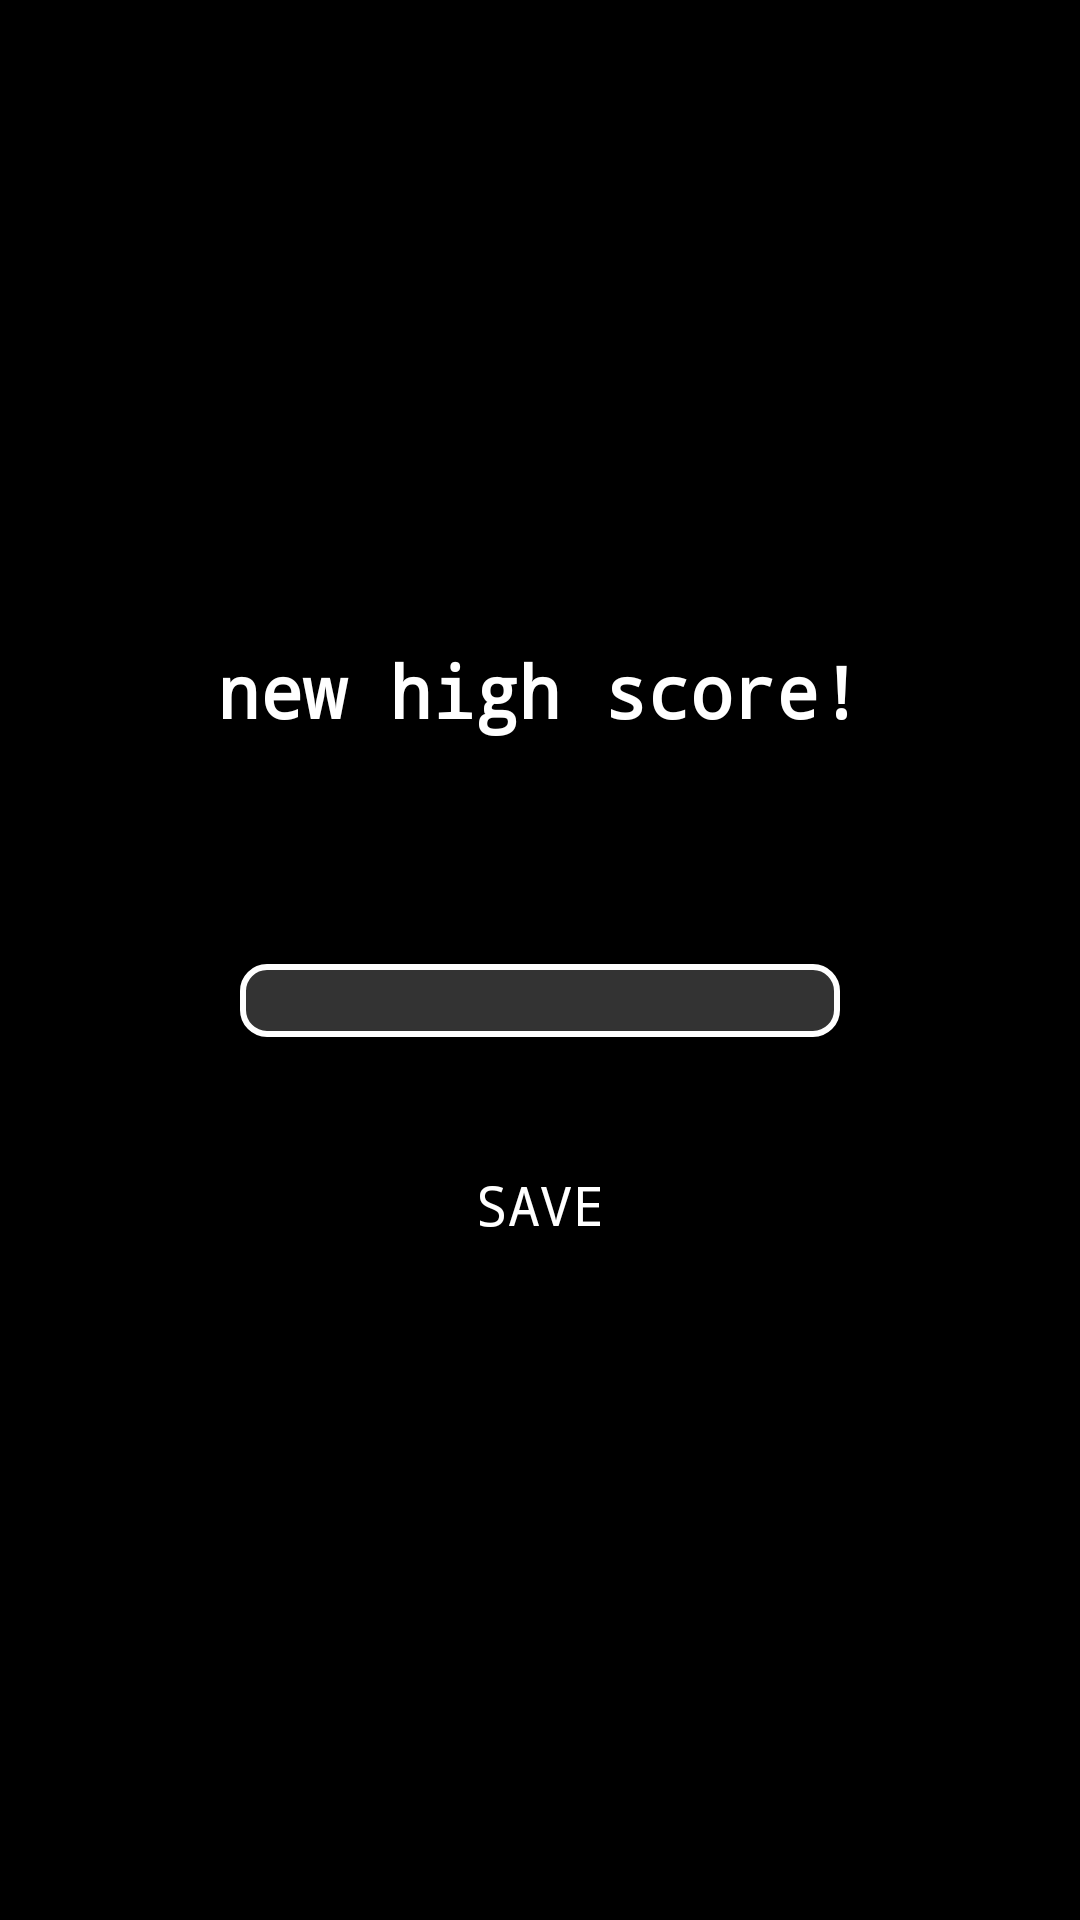

Produce the Android XML layout that renders to this screen, including the resource entries it uses.
<!-- AndroidManifest.xml: activity theme Theme.AppCompat.NoActionBar -->
<!-- res/layout/high_score_entry.xml -->
<?xml version="1.0" encoding="utf-8"?>
<LinearLayout xmlns:android="http://schemas.android.com/apk/res/android"
    android:layout_width="match_parent"
    android:layout_height="match_parent"
    android:background="@color/black"
    android:gravity="center"
    android:orientation="vertical"
    android:padding="16dp">

    <TextView
        android:layout_width="wrap_content"
        android:layout_height="wrap_content"
        android:text="@string/new_high_score"
        android:textColor="@color/white"
        android:textSize="24sp"
        android:textStyle="bold"
        android:fontFamily="monospace"
        android:layout_marginBottom="32dp"/>

    <TextView
        android:id="@+id/scoreText"
        android:layout_width="wrap_content"
        android:layout_height="wrap_content"
        android:textColor="@color/white"
        android:textSize="20sp"
        android:fontFamily="monospace"
        android:layout_marginBottom="16dp"/>

    <EditText
        android:id="@+id/nameInput"
        android:layout_width="200dp"
        android:layout_height="wrap_content"
        android:background="@drawable/edit_text_background"
        android:textColor="@color/white"
        android:textSize="18sp"
        android:fontFamily="monospace"
        android:gravity="center"
        android:inputType="text"
        android:maxLength="10"
        android:layout_marginBottom="32dp"/>

    <Button
        android:id="@+id/saveButton"
        android:layout_width="200dp"
        android:layout_height="wrap_content"
        android:background="@color/transparent"
        android:text="@string/save"
        android:textColor="@color/white"
        android:textSize="18sp"
        android:fontFamily="monospace"/>

</LinearLayout>
<!-- resources referenced by this layout -->
<resources>
  <color name="black">#000000</color>
  <color name="transparent">#00000000</color>
  <color name="white">#FFFFFF</color>
  <!-- drawable edit_text_background (drawable) -->
  <?xml version="1.0" encoding="utf-8"?>
  <shape xmlns:android="http://schemas.android.com/apk/res/android"
      android:shape="rectangle">
      <solid android:color="#33FFFFFF" />
      <corners android:radius="8dp" />
      <stroke
          android:width="2dp"
          android:color="@color/white" />
  </shape>
  <string name="new_high_score">new high score!</string>
  <string name="save">save</string>
</resources>
